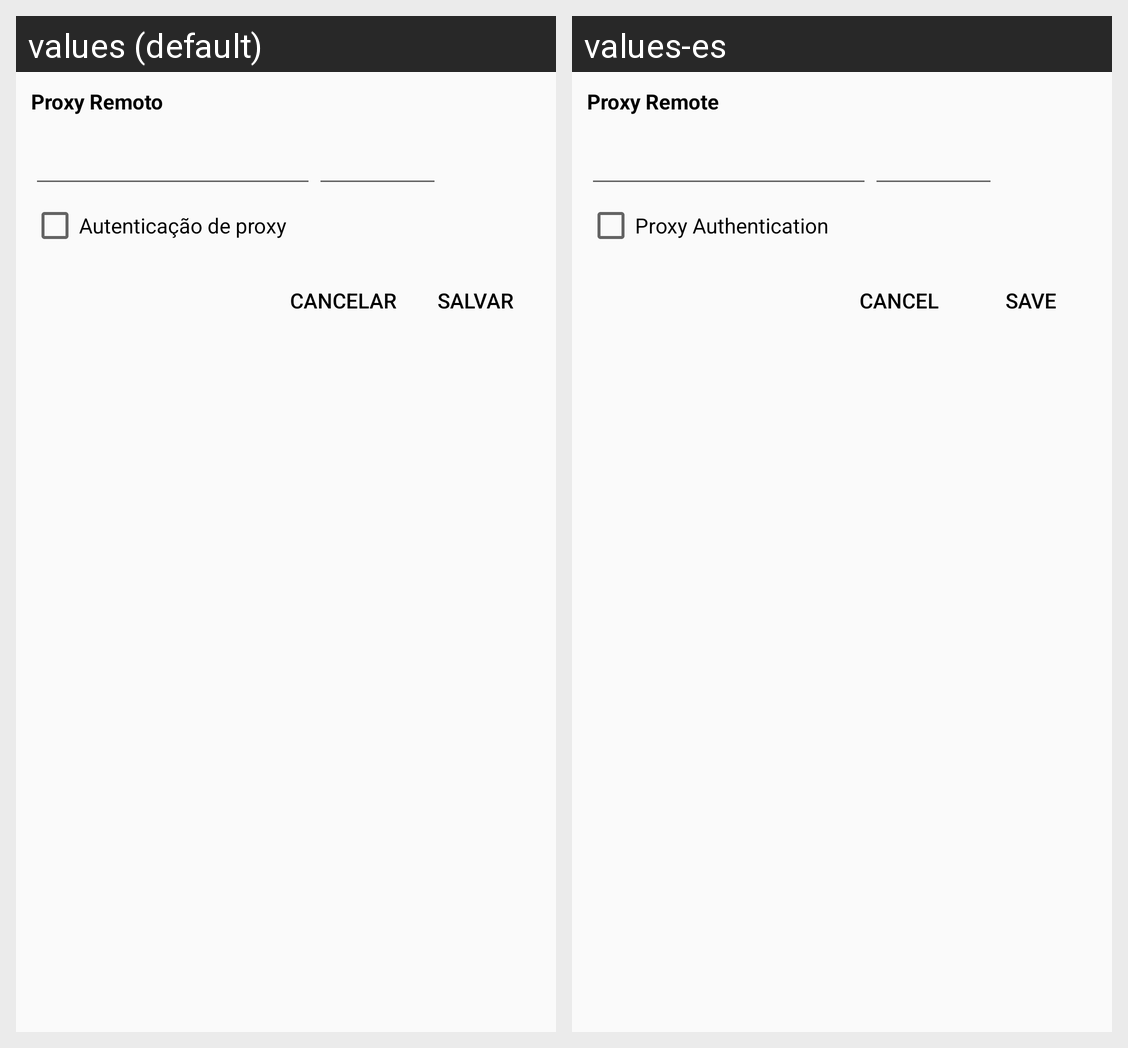

Here is an Android app screen in its default locale and in the app's own translations. Write out the translated-string differences for the strings that appear on this screen.
Android screen res/layout/fragment_proxy_remote.xml rendered under 2 locales, left to right: values (default), values-es. Device: Nexus 5 (rendered at 1080×1920; each locale shown at half size, 540×960, under a caption strip naming it); theme AppTheme.
Strings drawn on this screen, with the default value and each locale's value (text and hints the layout hard-codes, and strings that could not be matched under every locale, appear in the picture but are not listed):

proxy_remote
  values: Proxy Remoto
  values-es: Proxy Remote

proxy_ip
  values: IP / host do proxy
  values-es: Proxy IP/Host

proxy_port
  values: Porta
  values-es: Port

proxy_auth
  values: Autenticação de proxy
  values-es: Proxy Authentication

cancel
  values: Cancelar
  values-es: Cancel

save
  values: Salvar
  values-es: Save
